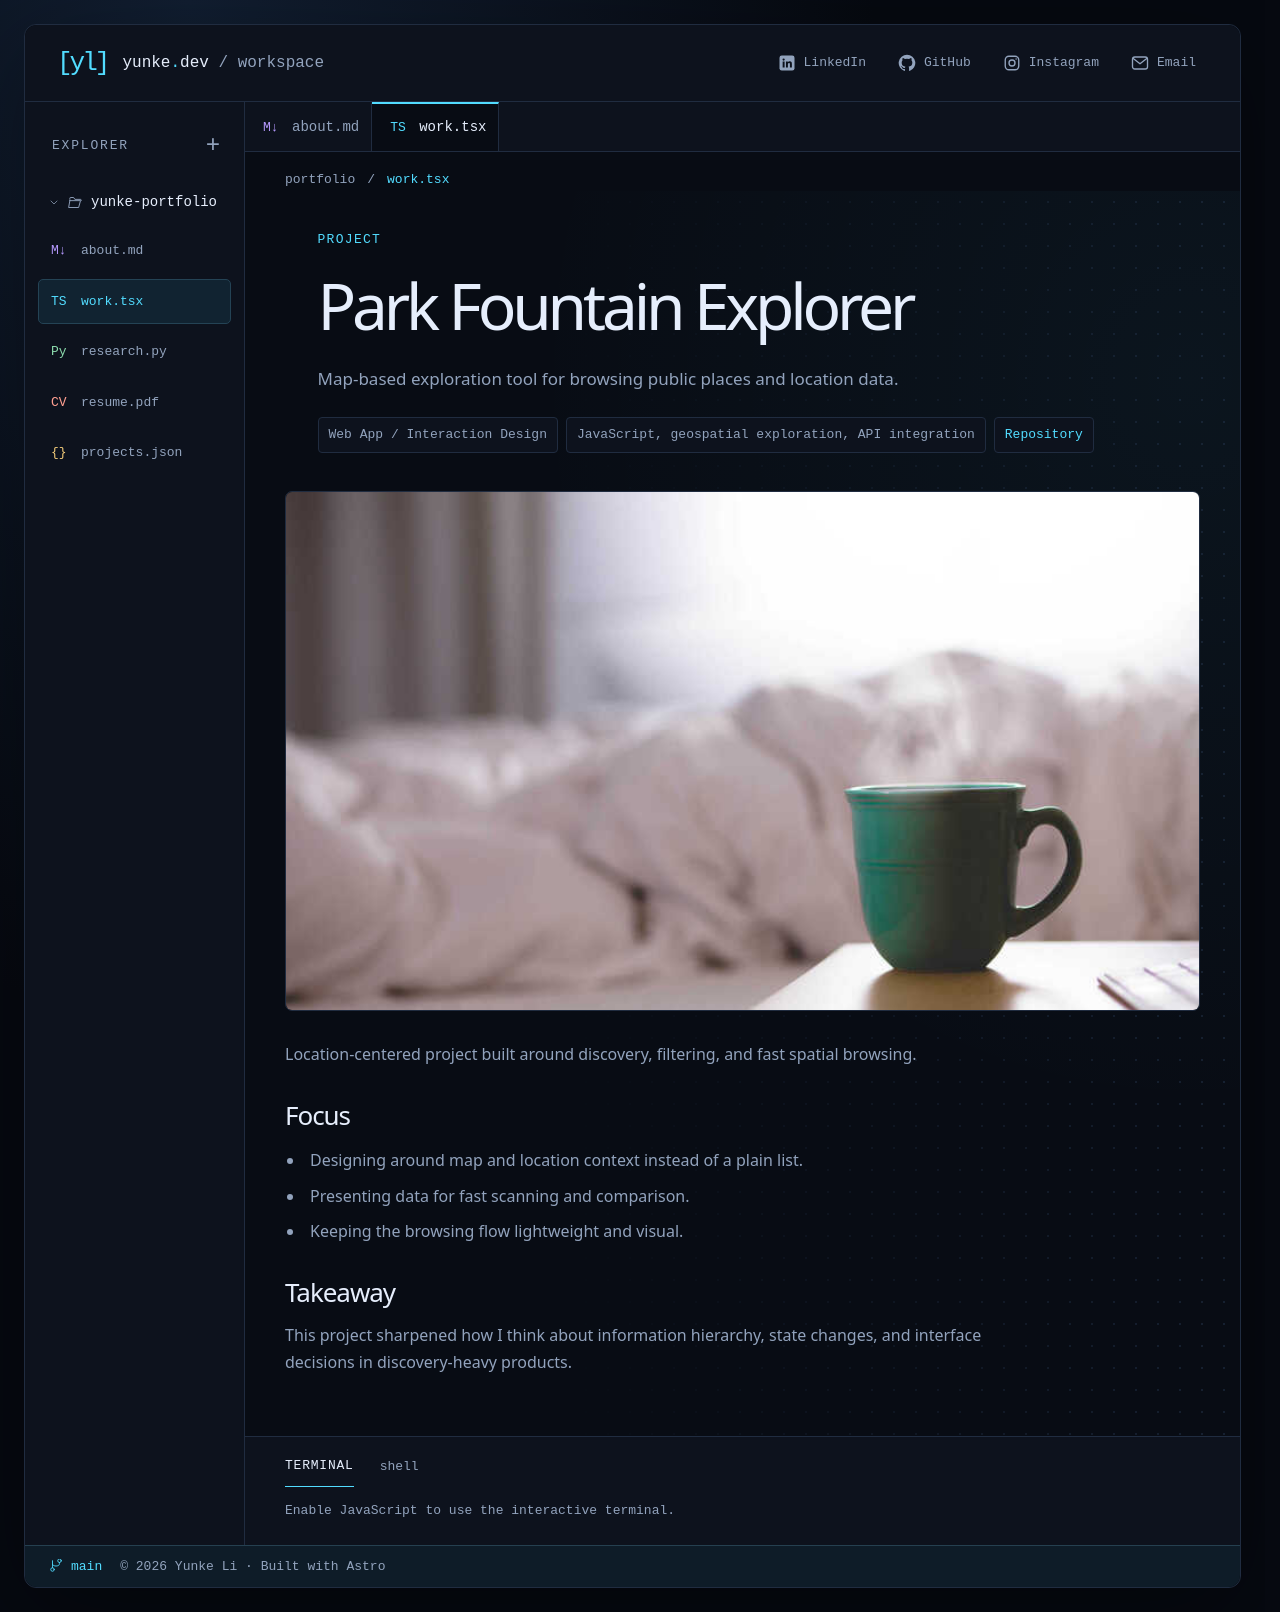

repository: yunke-l/yunke-l.github.io · page: projects/park-fountain-explorer/index.html · generator: jekyll

---
title: Park Fountain Explorer
description: Map-based exploration tool for browsing public places and location data.
image: /assets/img/12.jpg
importance: 3
role: Web App / Interaction Design
stack: JavaScript, geospatial exploration, API integration
github: https://github.com/yunke-l/Park-Fountain-Explorer
---

Location-centered project built around discovery, filtering, and fast spatial browsing.

## Focus

- Designing around map and location context instead of a plain list.
- Presenting data for fast scanning and comparison.
- Keeping the browsing flow lightweight and visual.

## Takeaway

This project sharpened how I think about information hierarchy, state changes, and interface decisions in discovery-heavy products.
